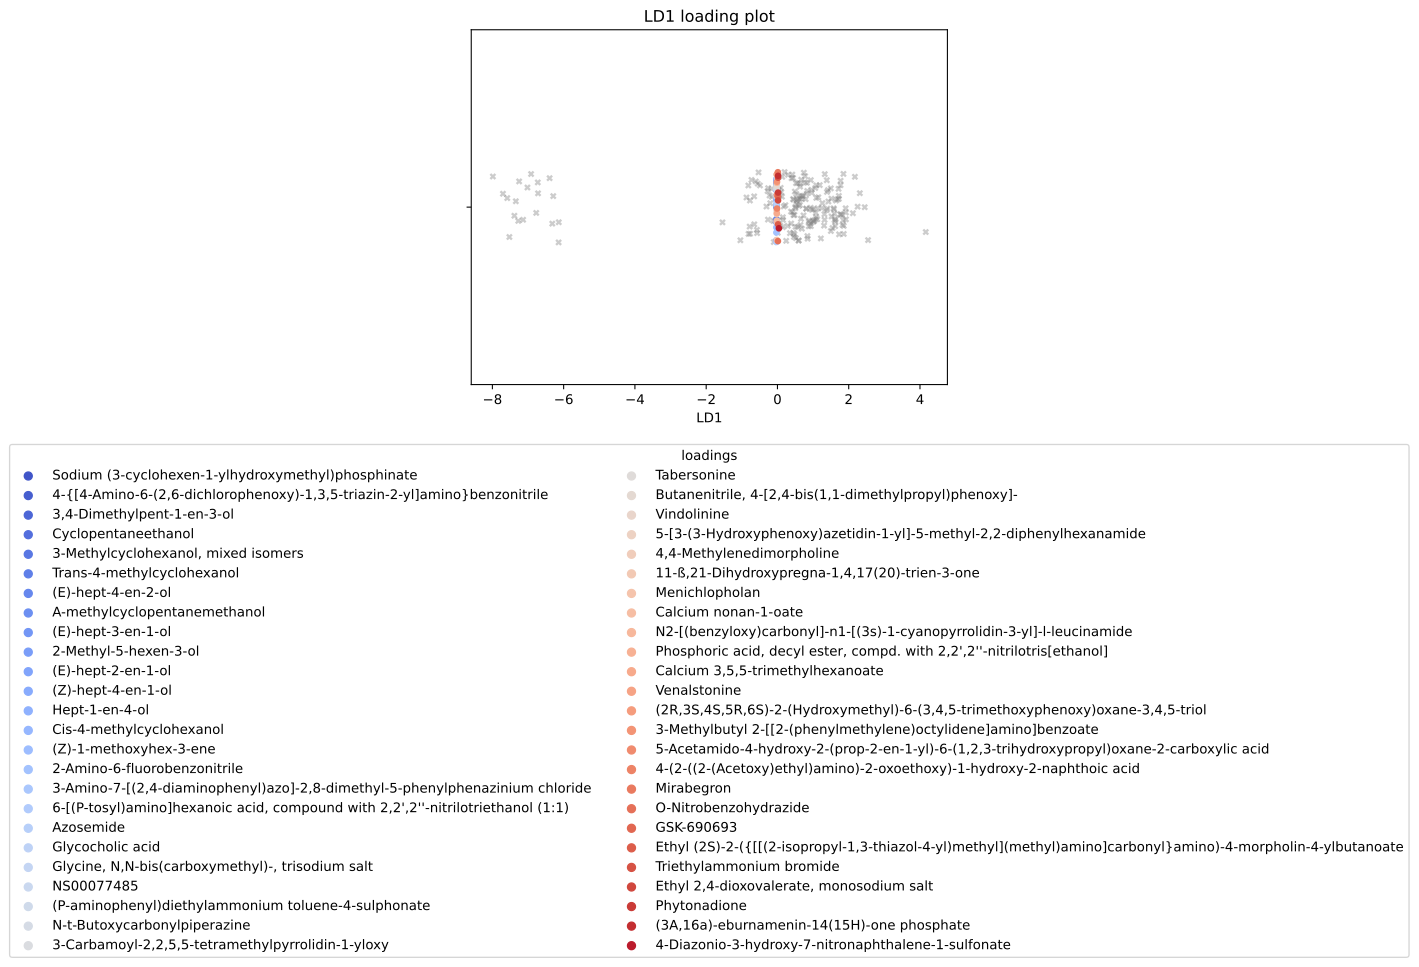

The file beside this chart, header and first rows:
, scores, mols
0, -0.03219, Sodium (3-cyclohexen-1-ylhydroxymethyl)p…
1, -0.03193, 4-{[4-Amino-6-(2,6-dichlorophenoxy)-1,3,…
2, -0.03149, 3,4-Dimethylpent-1-en-3-ol
3, -0.03149, Cyclopentaneethanol
4, -0.03149, 3-Methylcyclohexanol, mixed isomers
5, -0.03149, Trans-4-methylcyclohexanol
6, -0.03149, (E)-hept-4-en-2-ol
7, -0.03149, A-methylcyclopentanemethanol
8, -0.03149, (E)-hept-3-en-1-ol
9, -0.03149, 2-Methyl-5-hexen-3-ol
10, -0.03149, (E)-hept-2-en-1-ol
11, -0.03149, (Z)-hept-4-en-1-ol
12, -0.03149, Hept-1-en-4-ol
13, -0.03149, Cis-4-methylcyclohexanol
14, -0.03149, (Z)-1-methoxyhex-3-ene
15, -0.03096, 2-Amino-6-fluorobenzonitrile
16, -0.0288, 3-Amino-7-[(2,4-diaminophenyl)azo]-2,8-d…
17, -0.0288, 6-[(P-tosyl)amino]hexanoic acid, compoun…
18, -0.02756, Azosemide
19, -0.02604, Glycocholic acid
20, -0.02503, Glycine, N,N-bis(carboxymethyl)-, trisod…
21, -0.02485, NS00077485
22, -0.02485, (P-aminophenyl)diethylammonium toluene-4…
23, -0.02485, N-t-Butoxycarbonylpiperazine
24, -0.02485, 3-Carbamoyl-2,2,5,5-tetramethylpyrrolidi…
25, -0.02238, Tabersonine
26, -0.02151, Butanenitrile, 4-[2,4-bis(1,1-dimethylpr…
27, -0.01961, Vindolinine
28, -0.01916, 5-[3-(3-Hydroxyphenoxy)azetidin-1-yl]-5-…
29, -0.01916, 4,4-Methylenedimorpholine
30, -0.01916, 11-ß,21-Dihydroxypregna-1,4,17(20)-trien…
31, -0.01868, Menichlopholan
32, -0.01701, Calcium nonan-1-oate
33, -0.01678, N2-[(benzyloxy)carbonyl]-n1-[(3s)-1-cyan…
34, -0.01678, Phosphoric acid, decyl ester, compd. wit…
35, -0.01653, Calcium 3,5,5-trimethylhexanoate
36, -0.01385, Venalstonine
37, -0.01313, (2R,3S,4S,5R,6S)-2-(Hydroxymethyl)-6-(3,…
38, -0.01261, 3-Methylbutyl 2-[[2-(phenylmethylene)oct…
39, -0.01228, 5-Acetamido-4-hydroxy-2-(prop-2-en-1-yl)…
40, -0.01218, 4-(2-((2-(Acetoxy)ethyl)amino)-2-oxoetho…
41, 0.01226, Mirabegron
42, 0.01292, O-Nitrobenzohydrazide
43, 0.01478, GSK-690693
44, 0.01655, Ethyl (2S)-2-({[[(2-isopropyl-1,3-thiazo…
45, 0.01688, Triethylammonium bromide
46, 0.01688, Ethyl 2,4-dioxovalerate, monosodium salt
47, 0.01688, Phytonadione
48, 0.01768, (3A,16a)-eburnamenin-14(15H)-one phospha…
49, 0.03963, 4-Diazonio-3-hydroxy-7-nitronaphthalene-…
